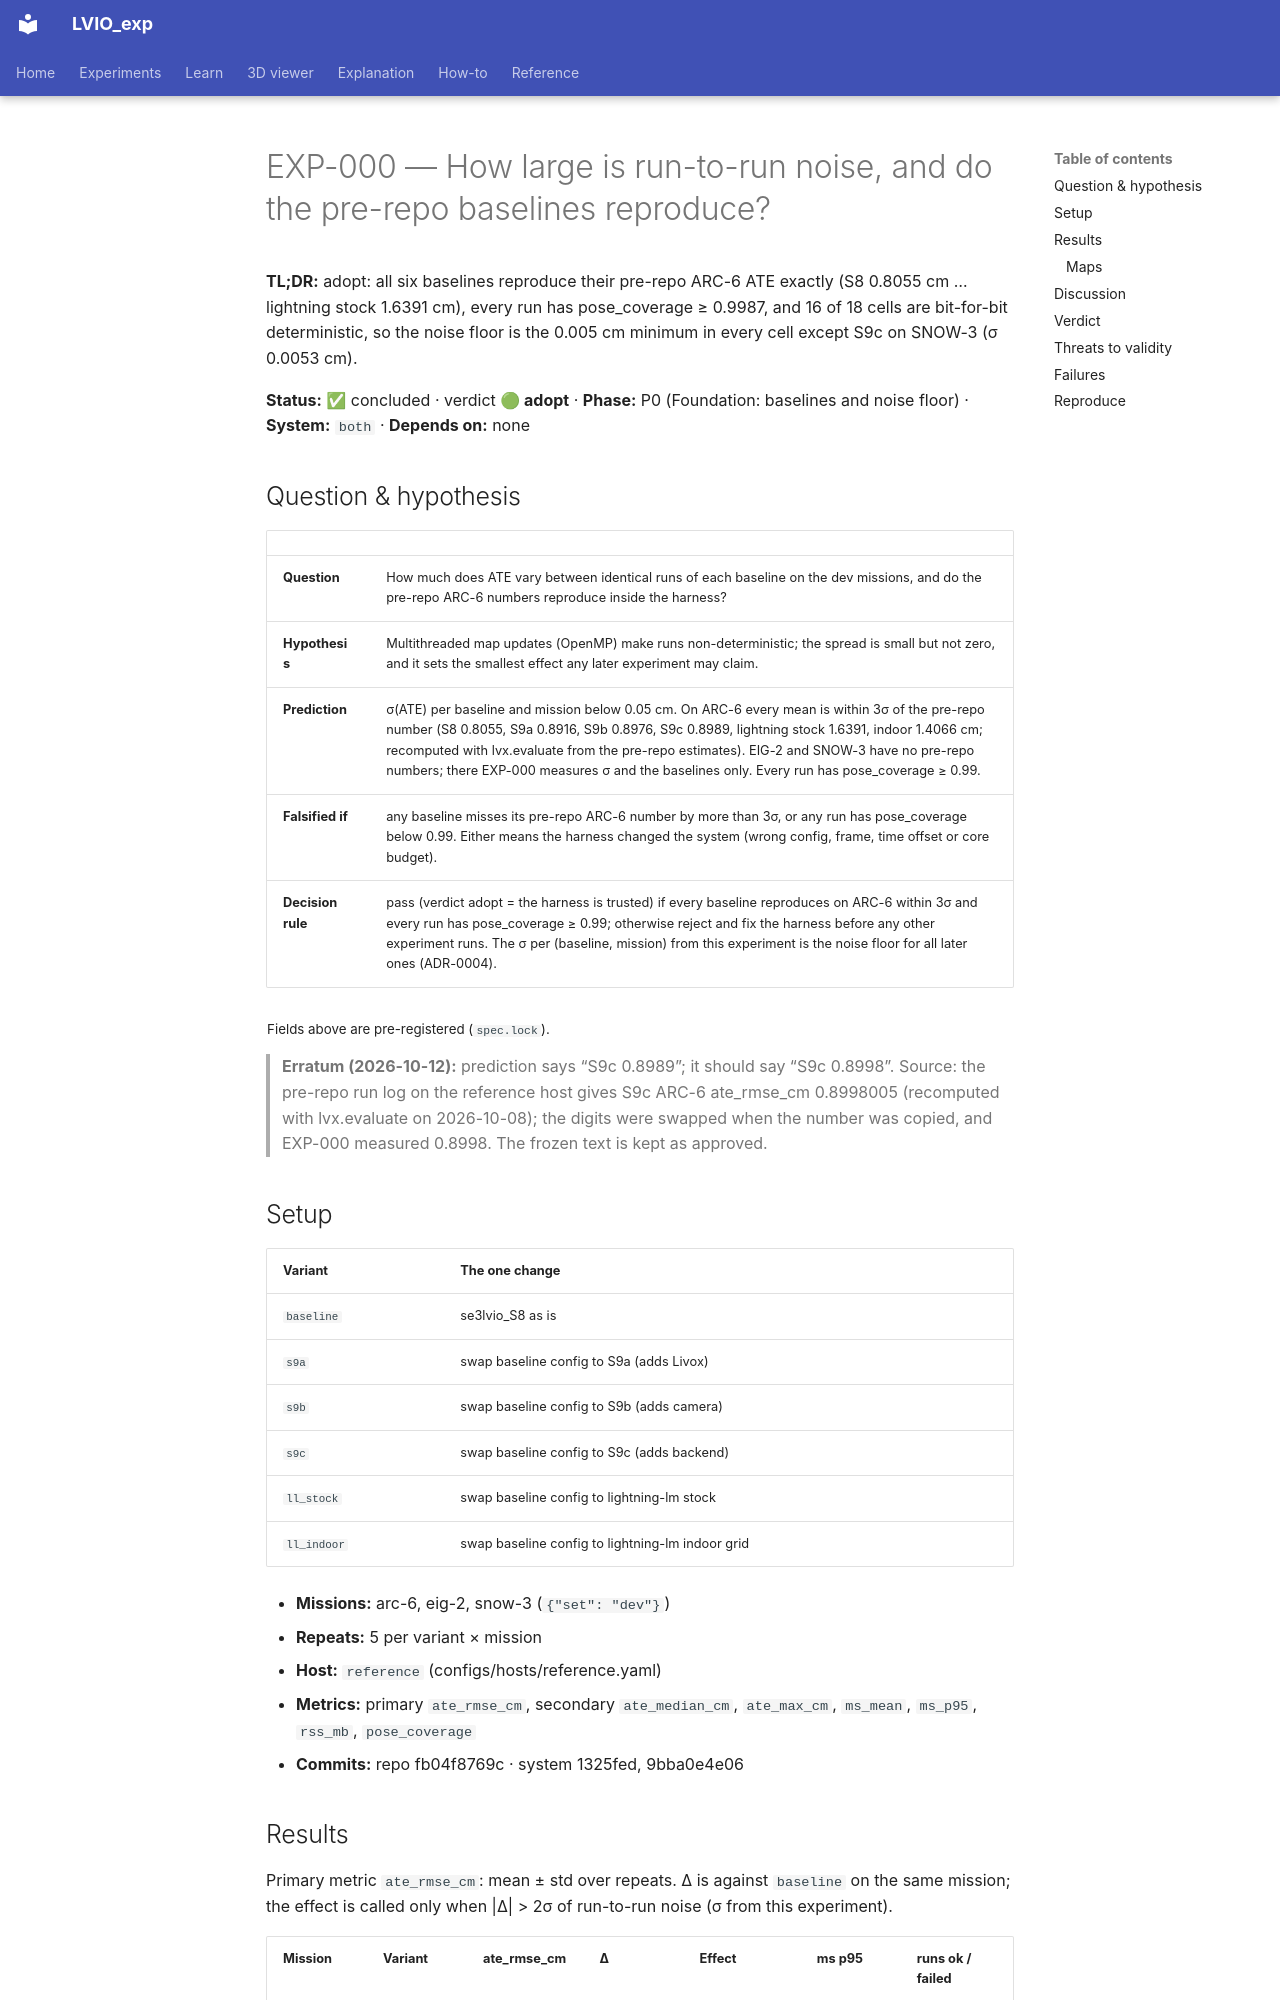

repository: Munna-Manoj/LVIO_exp · page: experiments/EXP-000-baselines-and-noise-floor/index.html · generator: mkdocs

# EXP-000 — How large is run-to-run noise, and do the pre-repo baselines reproduce?

**TL;DR:** adopt: all six baselines reproduce their pre-repo ARC-6 ATE exactly (S8 0.8055 cm … lightning stock 1.6391 cm), every run has pose_coverage ≥ 0.9987, and 16 of 18 cells are bit-for-bit deterministic, so the noise floor is the 0.005 cm minimum in every cell except S9c on SNOW-3 (σ 0.0053 cm).

<!-- lvx:begin status -->
**Status:** ✅ concluded · verdict **🟢 adopt** · **Phase:** P0 (Foundation: baselines and noise floor) · **System:** `both` · **Depends on:** none
<!-- lvx:end status -->

## Question & hypothesis

<!-- lvx:begin hypothesis -->
| | |
|---|---|
| **Question** | How much does ATE vary between identical runs of each baseline on the dev missions, and do the pre-repo ARC-6 numbers reproduce inside the harness? |
| **Hypothesis** | Multithreaded map updates (OpenMP) make runs non-deterministic; the spread is small but not zero, and it sets the smallest effect any later experiment may claim. |
| **Prediction** | σ(ATE) per baseline and mission below 0.05 cm. On ARC-6 every mean is within 3σ of the pre-repo number (S8 0.8055, S9a 0.8916, S9b 0.8976, S9c 0.8989, lightning stock 1.6391, indoor 1.4066 cm; recomputed with lvx.evaluate from the pre-repo estimates). EIG-2 and SNOW-3 have no pre-repo numbers; there EXP-000 measures σ and the baselines only. Every run has pose_coverage ≥ 0.99. |
| **Falsified if** | any baseline misses its pre-repo ARC-6 number by more than 3σ, or any run has pose_coverage below 0.99. Either means the harness changed the system (wrong config, frame, time offset or core budget). |
| **Decision rule** | pass (verdict adopt = the harness is trusted) if every baseline reproduces on ARC-6 within 3σ and every run has pose_coverage ≥ 0.99; otherwise reject and fix the harness before any other experiment runs. The σ per (baseline, mission) from this experiment is the noise floor for all later ones (ADR-0004). |

<sub>Fields above are pre-registered (`spec.lock`).</sub>

> **Erratum (2026-10-12):** prediction says “S9c 0.8989”; it should say “S9c 0.8998”. Source: the pre-repo run log on the reference host gives S9c ARC-6 ate_rmse_cm 0.8998005 (recomputed with lvx.evaluate on 2026-10-08); the digits were swapped when the number was copied, and EXP-000 measured 0.8998. The frozen text is kept as approved.
<!-- lvx:end hypothesis -->
